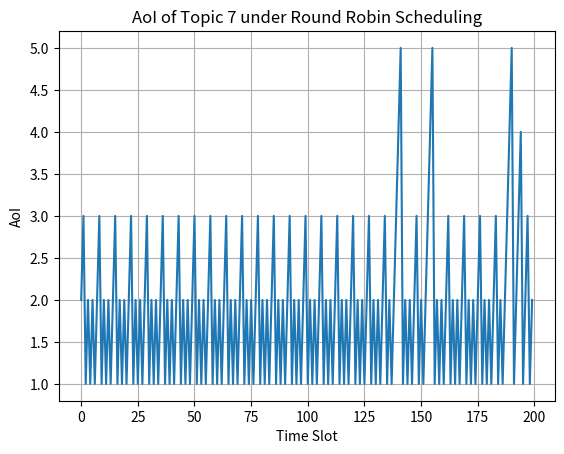

Generate this figure with matplotlib:
import numpy as np
import matplotlib.pyplot as plt

N = 7
K = 3
T = 200

p = 0.9 * np.ones(N)
lambda_cost = 0.3

aoi = np.ones(N)

aoi_topic7 = []
avg_aoi = []

for t in range(T):
    start = (t * K) % N
    selected = [(start + i) % N for i in range(K)]

    aoi += 1

    for i in selected:
        if np.random.rand() <= p[i]:
            aoi[i] = 1

    aoi_topic7.append(aoi[6])
    avg_aoi.append(np.mean(aoi))

print("Average AoI of Topic 7:", np.mean(aoi_topic7))
print("Average AoI of all topics:", np.mean(avg_aoi))

plt.plot(aoi_topic7)
plt.xlabel("Time Slot")
plt.ylabel("AoI")
plt.title("AoI of Topic 7 under Round Robin Scheduling")
plt.grid(True)
plt.show()
